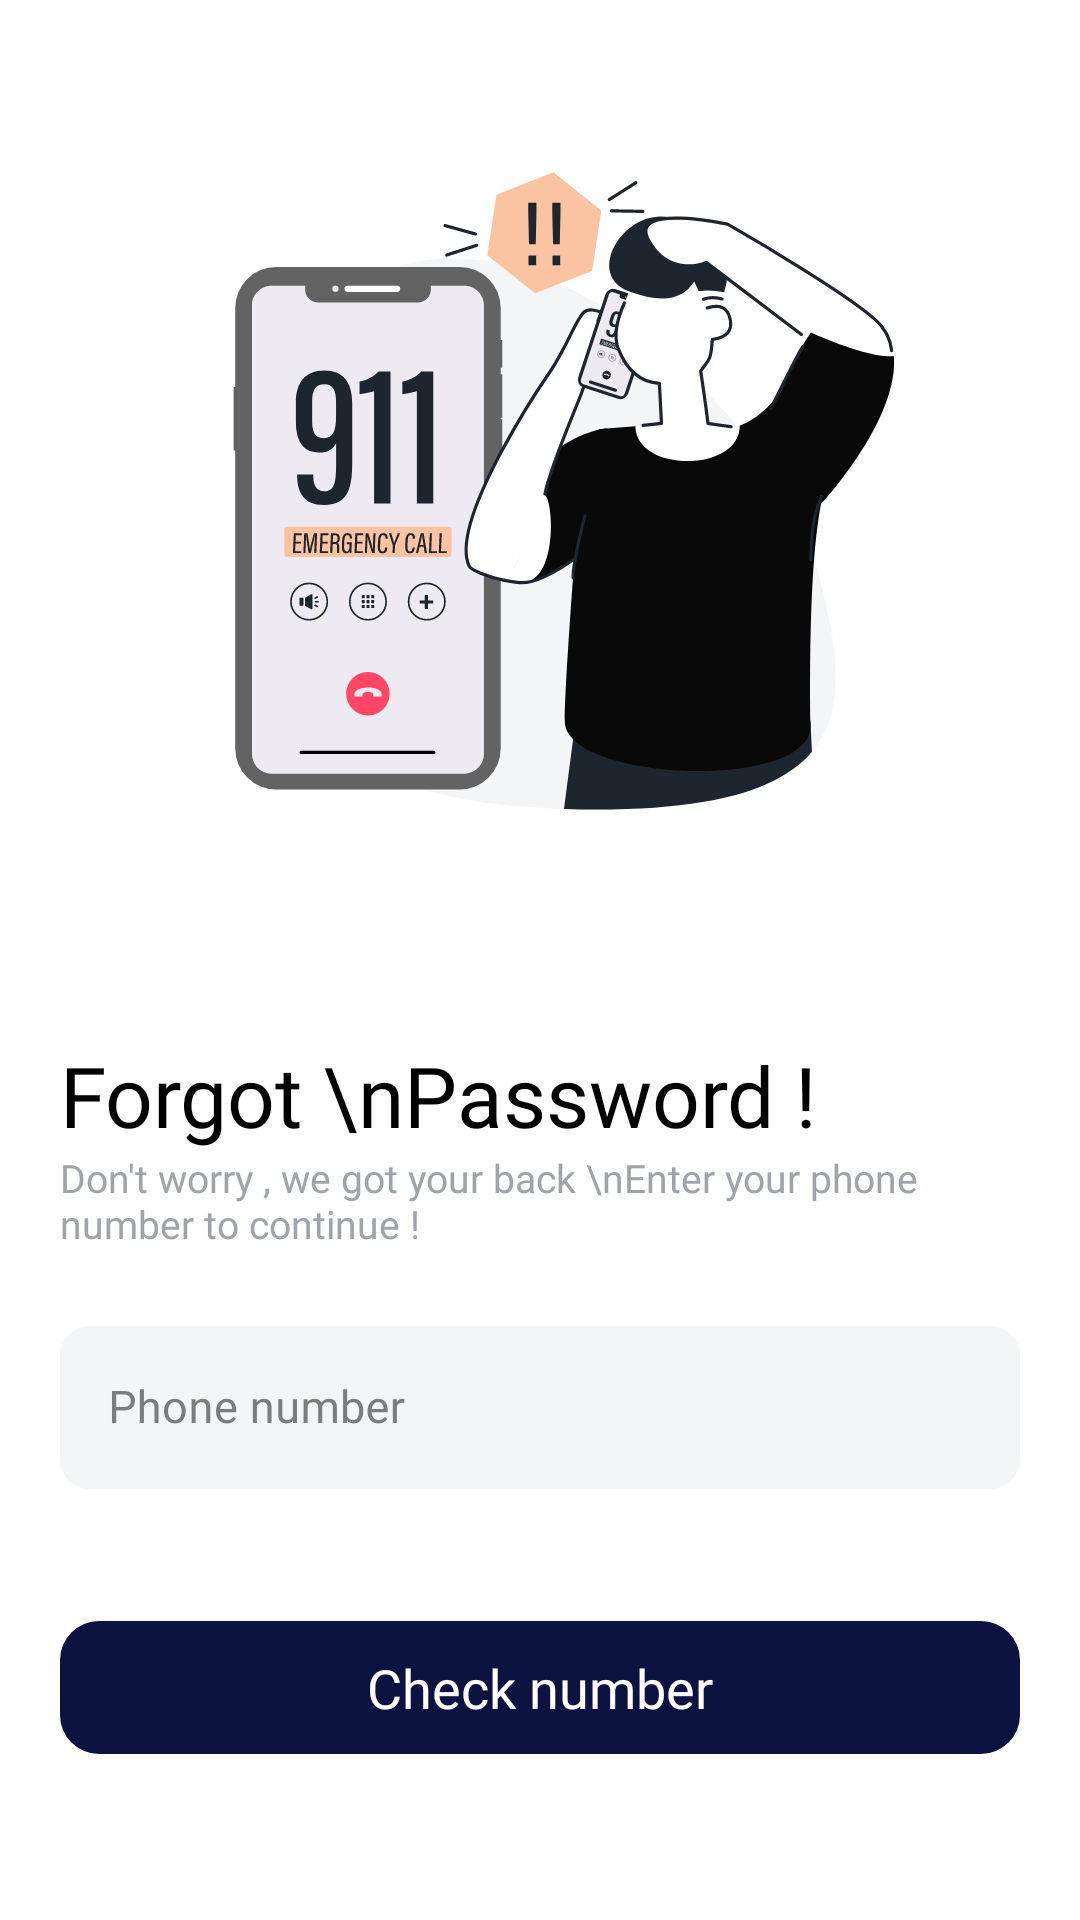

Layout XML and referenced resources for this Android screen:
<!-- AndroidManifest.xml: application theme Theme.EStore -->
<!-- res/layout/activity_forget_password.xml -->
<?xml version="1.0" encoding="utf-8"?>
<RelativeLayout xmlns:android="http://schemas.android.com/apk/res/android"
    xmlns:app="http://schemas.android.com/apk/res-auto"
    xmlns:tools="http://schemas.android.com/tools"
    android:id="@+id/main"
    android:layout_width="match_parent"
    android:layout_height="match_parent"
    android:background="@color/white"
    android:orientation="vertical"
    tools:context=".View.forgetPasswordActivity">

    <LinearLayout
        android:layout_width="match_parent"
        android:layout_height="match_parent"
        android:layout_margin="20dp"
        android:orientation="vertical">

        <LinearLayout
            android:layout_width="match_parent"
            android:layout_height="0dp"
            android:layout_weight="2"
            android:orientation="vertical">

            <ImageView
                android:id="@+id/forget_password_image"
                android:layout_width="wrap_content"
                android:layout_height="0dp"
                android:layout_weight="1"
                android:scaleType="centerCrop"
                android:src="@drawable/ic_emergency_call" />

            <TextView
                android:id="@+id/signup_main_text"
                android:layout_width="wrap_content"
                android:layout_height="wrap_content"
                android:layout_marginTop="10dp"
                android:fontFamily="@font/poppins_bold"
                android:text="Forgot \nPassword ! "
                android:textColor="@color/black"
                android:textSize="28sp" />

            <TextView
                android:id="@+id/signup_second_text"
                android:layout_width="wrap_content"
                android:layout_height="wrap_content"
                android:layout_marginBottom="20dp"
                android:fontFamily="@font/poppins_medium"
                android:text="Don't worry , we got your back \nEnter your phone number to continue !"
                android:textColor="#9DA4AA"
                android:textSize="13sp" />

        </LinearLayout>


        <com.google.android.material.textfield.TextInputLayout
            android:id="@+id/forget_password_email_layout"
            style="@style/Widget.MaterialComponents.TextInputLayout.OutlinedBox"
            android:layout_width="match_parent"
            android:layout_height="0dp"
            android:layout_marginBottom="10dp"
            android:layout_weight="0.4"
            android:textColorHint="#7C7C7C"
            app:boxBackgroundColor="@color/mainblue"
            app:boxCornerRadiusBottomEnd="10dp"
            app:boxCornerRadiusBottomStart="10dp"
            app:boxCornerRadiusTopEnd="10dp"
            app:boxCornerRadiusTopStart="10dp"
            app:boxStrokeColor="@color/darkblue3"
            app:boxStrokeWidth="0dp"
            app:endIconMode="clear_text"
            app:endIconTint="#636363"
            app:hintTextColor="@color/black"
            app:startIconDrawable="@drawable/fui_ic_phone_white_24dp"
            app:startIconTint="#7C7C7C">

            <com.google.android.material.textfield.TextInputEditText
                android:layout_width="match_parent"
                android:layout_height="wrap_content"
                android:fontFamily="@font/poppins_medium"
                android:hint="Phone number"
                android:inputType="number"
                android:maxLength="10"
                android:textColor="@color/fontmain"
                android:textSize="15dp" />
        </com.google.android.material.textfield.TextInputLayout>

        <Space
            android:layout_width="wrap_content"
            android:layout_height="0dp"
            android:layout_weight="0.05" />

        <RelativeLayout
            android:id="@+id/forget_password_submit_button"
            android:layout_width="match_parent"
            android:layout_height="wrap_content"
            android:background="@drawable/done_creating_task_button_back"
            android:backgroundTint="@color/fontmain"
            android:layout_marginBottom="35dp"
            android:clickable="true"
            android:focusable="true"
            android:foreground="?android:attr/selectableItemBackground">

            <TextView
                android:layout_width="wrap_content"
                android:layout_height="wrap_content"
                android:layout_centerInParent="true"
                android:fontFamily="@font/poppins_semibold"
                android:text="Check number"
                android:textColor="#ffffff"
                android:textSize="18dp" />
        </RelativeLayout>

    </LinearLayout>

    <ProgressBar
        android:id="@+id/progres"
        android:layout_width="wrap_content"
        android:layout_height="wrap_content"
        android:layout_alignParentBottom="true"
        android:layout_centerHorizontal="true"
        android:layout_marginBottom="10dp"
        android:visibility="gone" />

</RelativeLayout>
<!-- resources referenced by this layout -->
<resources>
  <color name="black">#FF000000</color>
  <color name="darkblue3">#090909</color>
  <color name="fontmain">#0D1340</color>
  <color name="mainblue">#F4F5F6</color>
  <color name="white">#FFFFFFFF</color>
  <!-- drawable done_creating_task_button_back (drawable) -->
  <?xml version="1.0" encoding="utf-8"?>
  <shape xmlns:android="http://schemas.android.com/apk/res/android">
      <solid android:color="@color/colorfirst" />
      <padding android:bottom="10dp"
          android:left="15dp"
          android:right="10dp"
          android:top="10dp"/>
          <corners android:radius="13dp" />
          />
  
  
  </shape>
  <!-- drawable ic_emergency_call: vector/xml drawable (drawable, 28360 chars, omitted) -->
  <style name="Theme.EStore" parent="Theme.MaterialComponents.DayNight.DarkActionBar">
          
          <item name="colorPrimary">@color/black</item>
          <item name="colorPrimaryVariant">@color/purple_700</item>
          <item name="colorOnPrimary">@color/white</item>
          
          <item name="colorSecondary">#0E0E0E</item>
          <item name="colorSecondaryVariant">@color/teal_700</item>
          <item name="colorOnSecondary">@color/black</item>
          
          <item name="android:statusBarColor" tools:targetApi="l">?attr/colorPrimaryVariant</item>
          
      </style>
  <color name="colorfirst">#1a1a1a</color>
  <color name="purple_700">#FF3700B3</color>
  <color name="teal_700">#FF018786</color>
</resources>
